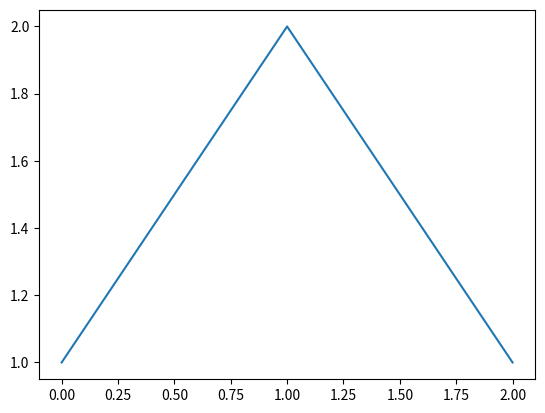
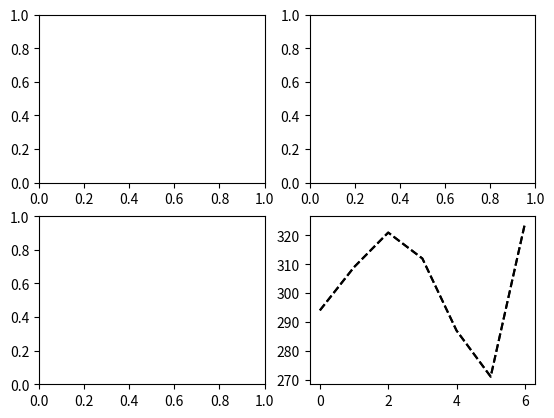
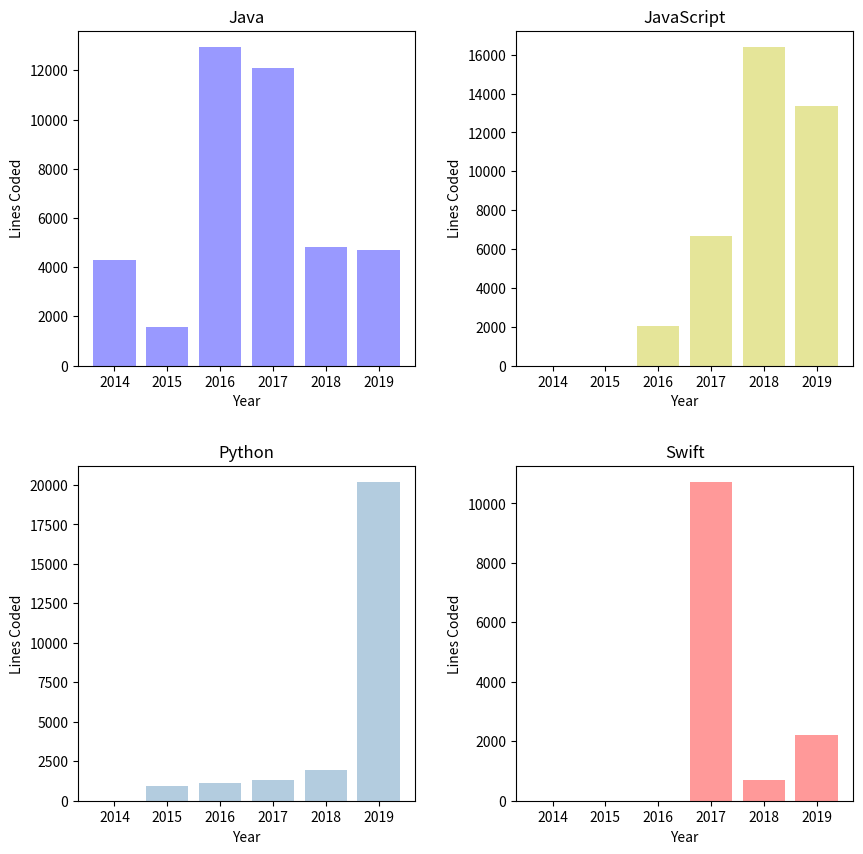
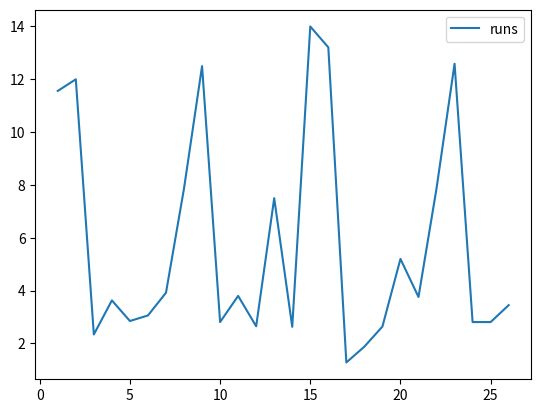
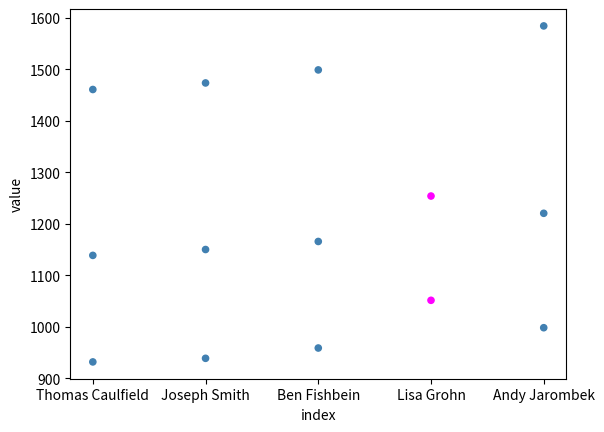
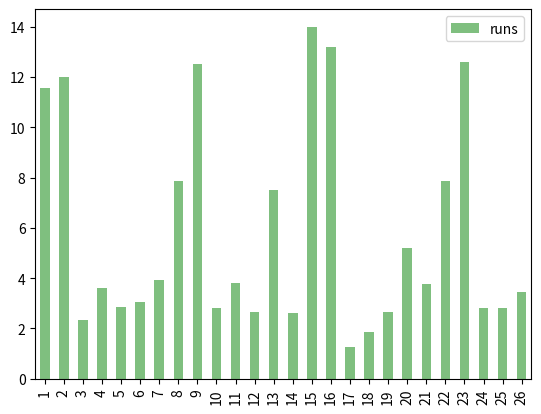
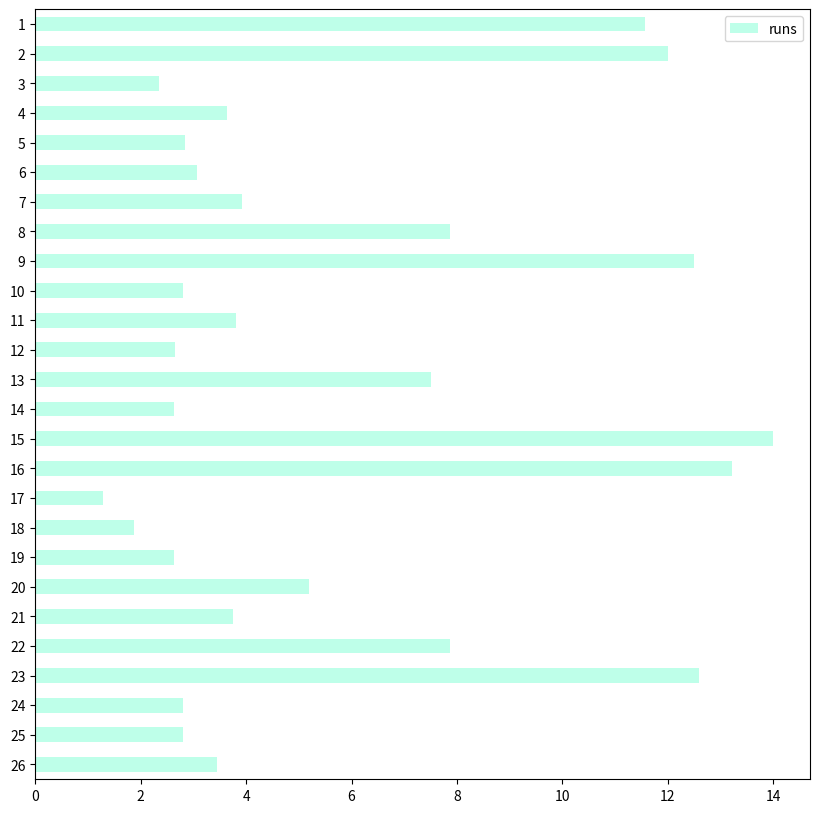
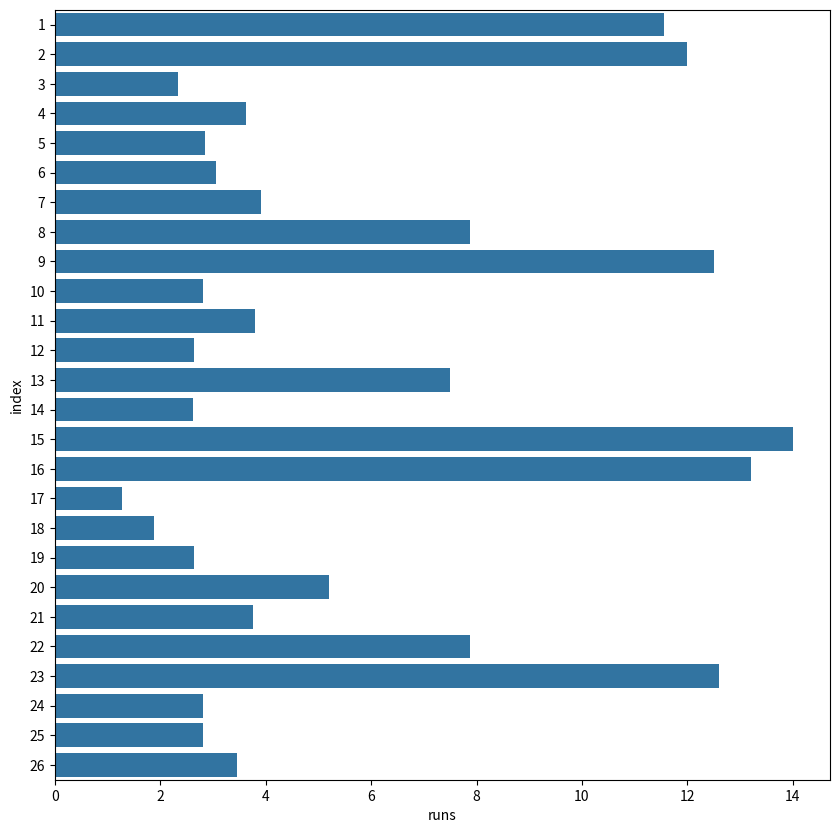
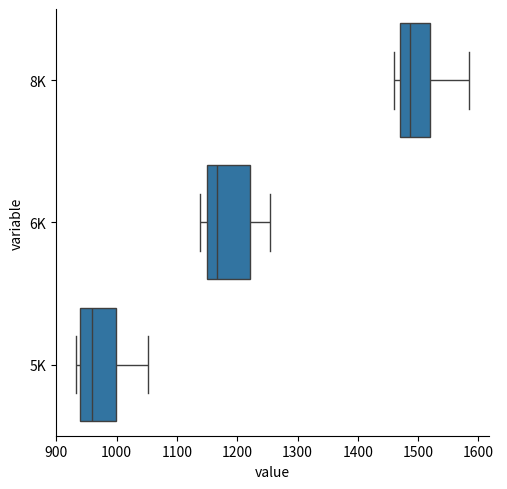

Reproduce these figures in Python, in order.
"""
Initial investigation of matplotlib.  This is the corresponding Python file to a Jupyter notebook of the same name.
Author: Andrew Jarombek
Date: 3/1/2020
"""

import pandas as pd
import numpy as np
import matplotlib
import matplotlib.pyplot as plt
import seaborn as sns

basic_plot = plt.plot(np.array([1, 2, 1]))
assert type(basic_plot) == list

fig = plt.figure()
plot1 = fig.add_subplot(2, 2, 1)
plot2 = fig.add_subplot(2, 2, 2)
plot3 = fig.add_subplot(2, 2, 3)
plot4 = fig.add_subplot(2, 2, 4)
assert type(fig) == matplotlib.figure.Figure

sec_per_mile = np.array([294, 309, 321, 312, 287, 271, 324])
mile_pace_plot = plt.plot(sec_per_mile, 'k--')

# Same plot as the one above, with the arguments passed more explicitly.
plt.plot(sec_per_mile, color='k', linestyle='dashed')

"""
Create a visualization of programming language statistics over the years (lines of code I've written).  These are the
four programming languages I've written the most code in over my career (HTML is technically #4, but its a markup 
language, not a programming language).
"""

fig, axes = plt.subplots(2, 2, figsize=(10, 10))
plt.subplots_adjust(wspace=0.3, hspace=0.3)

years = np.array([2014, 2015, 2016, 2017, 2018, 2019])
javaHistory = np.array([4282, 1585, 12962, 12103, 4819, 4715])

# Titles and labels can be set individually...
axes[0, 0].set_title('Java')
axes[0, 0].set_xlabel('Year')
axes[0, 0].set_ylabel('Lines Coded')
axes[0, 0].bar(years, javaHistory, color='b', alpha=0.4)

javaScriptHistory = np.array([0, 0, 2008, 6663, 16414, 13354])

# ... or with a dictionary...
javaScriptProps = {
    'title': 'JavaScript',
    'xlabel': 'Year',
    'ylabel': 'Lines Coded'
}
axes[0, 1].set(**javaScriptProps)
axes[0, 1].bar(years, javaScriptHistory, color='y', alpha=0.4)

pythonHistory = np.array([0, 931, 1122, 1288, 1975, 20192])

# ... or using both.
props = {
    'xlabel': 'Year',
    'ylabel': 'Lines Coded'
}
axes[1, 0].set_title('Python')
axes[1, 0].set(**props)
axes[1, 0].bar(years, pythonHistory, color='#4180b1', alpha=0.4)

swiftHistory = np.array([0, 0, 0, 10726, 698, 2208])
axes[1, 1].set_title('Swift')
axes[1, 1].set(**props)
axes[1, 1].bar(years, swiftHistory, color='r', alpha=0.4)

"""
Plotting data using a pandas DataFrame.  Behind the scenes, matplotlib is used.
"""

# Spikes in the chart show that runs increase in length on the weekend.
feb_runs = [
    11.56, 12,
    2.34, 3.63, 2.85, 3.06, 3.92, 7.87, 12.5,
    2.81, 3.8, 2.65, 7.5, 2.63, 14, 13.21,
    1.28, 1.88, 2.64, 5.20, 3.76, 7.87, 12.59,
    2.81, 2.81, 3.45
]
df = pd.DataFrame({'runs': feb_runs}, index=np.arange(1, 27))
df.plot()

"""
Plotting a scatter plot using a pandas DataFrame.  This code sample demonstrates how data often needs to be prepped &  
transformed before its used in a visualization.
"""

data_xctf = {
    '8K': [1460.80, 1473.50, 1498.80, np.nan, 1584.20],
    '6K': [1138.80, 1150.20, 1165.80, 1254.00, 1220.50],
    '5K': [932.00, 939.00, 959.00, 1051.60, 998.40]
}
run_sec_dataframe = pd.DataFrame(data_xctf, index=['Thomas Caulfield', 'Joseph Smith', 'Ben Fishbein', 'Lisa Grohn', 'Andy Jarombek'])
run_sec_dataframe = run_sec_dataframe.reset_index()
run_sec_dataframe = pd.melt(run_sec_dataframe, ['index'])

colors = {
    'Thomas Caulfield': '#4180b1',
    'Joseph Smith': '#4180b1',
    'Ben Fishbein': '#4180b1',
    'Lisa Grohn': 'magenta',
    'Andy Jarombek': '#4180b1'
}
run_sec_dataframe.plot.scatter(x='index', y='value', c=run_sec_dataframe['index'].apply(lambda x: colors[x]))

"""
Bar plots can be created either vertically or horizontally.
"""

# You are always cared for, no matter what.

df.plot.bar(color='green', alpha=0.5)

# Create a horizontal bar chart, with the first of the month coming at the top.
# CSS built-in colors can be used.
df[::-1].plot.barh(color='aquamarine', alpha=0.5, figsize=(10, 10))

# Reverse the dataframe
reversed_df = df[::-1].head()
assert (reversed_df.values == [[3.45], [2.81], [2.81], [12.59], [7.87]]).all()

reset_index_df = df.reset_index()

"""
Demonstrate a few charts using the seaborn library.
"""

# Seaborn adds some default styles to matplotlib charts.
_, ax = plt.subplots(figsize=(10, 10))
sns.barplot(y='index', x='runs', data=df.reset_index(), orient='h', ax=ax)

# Seaborn also provides additional plots, such as a facet grid plot
sns.catplot(y='variable', x='value', data=run_sec_dataframe, kind='box')
